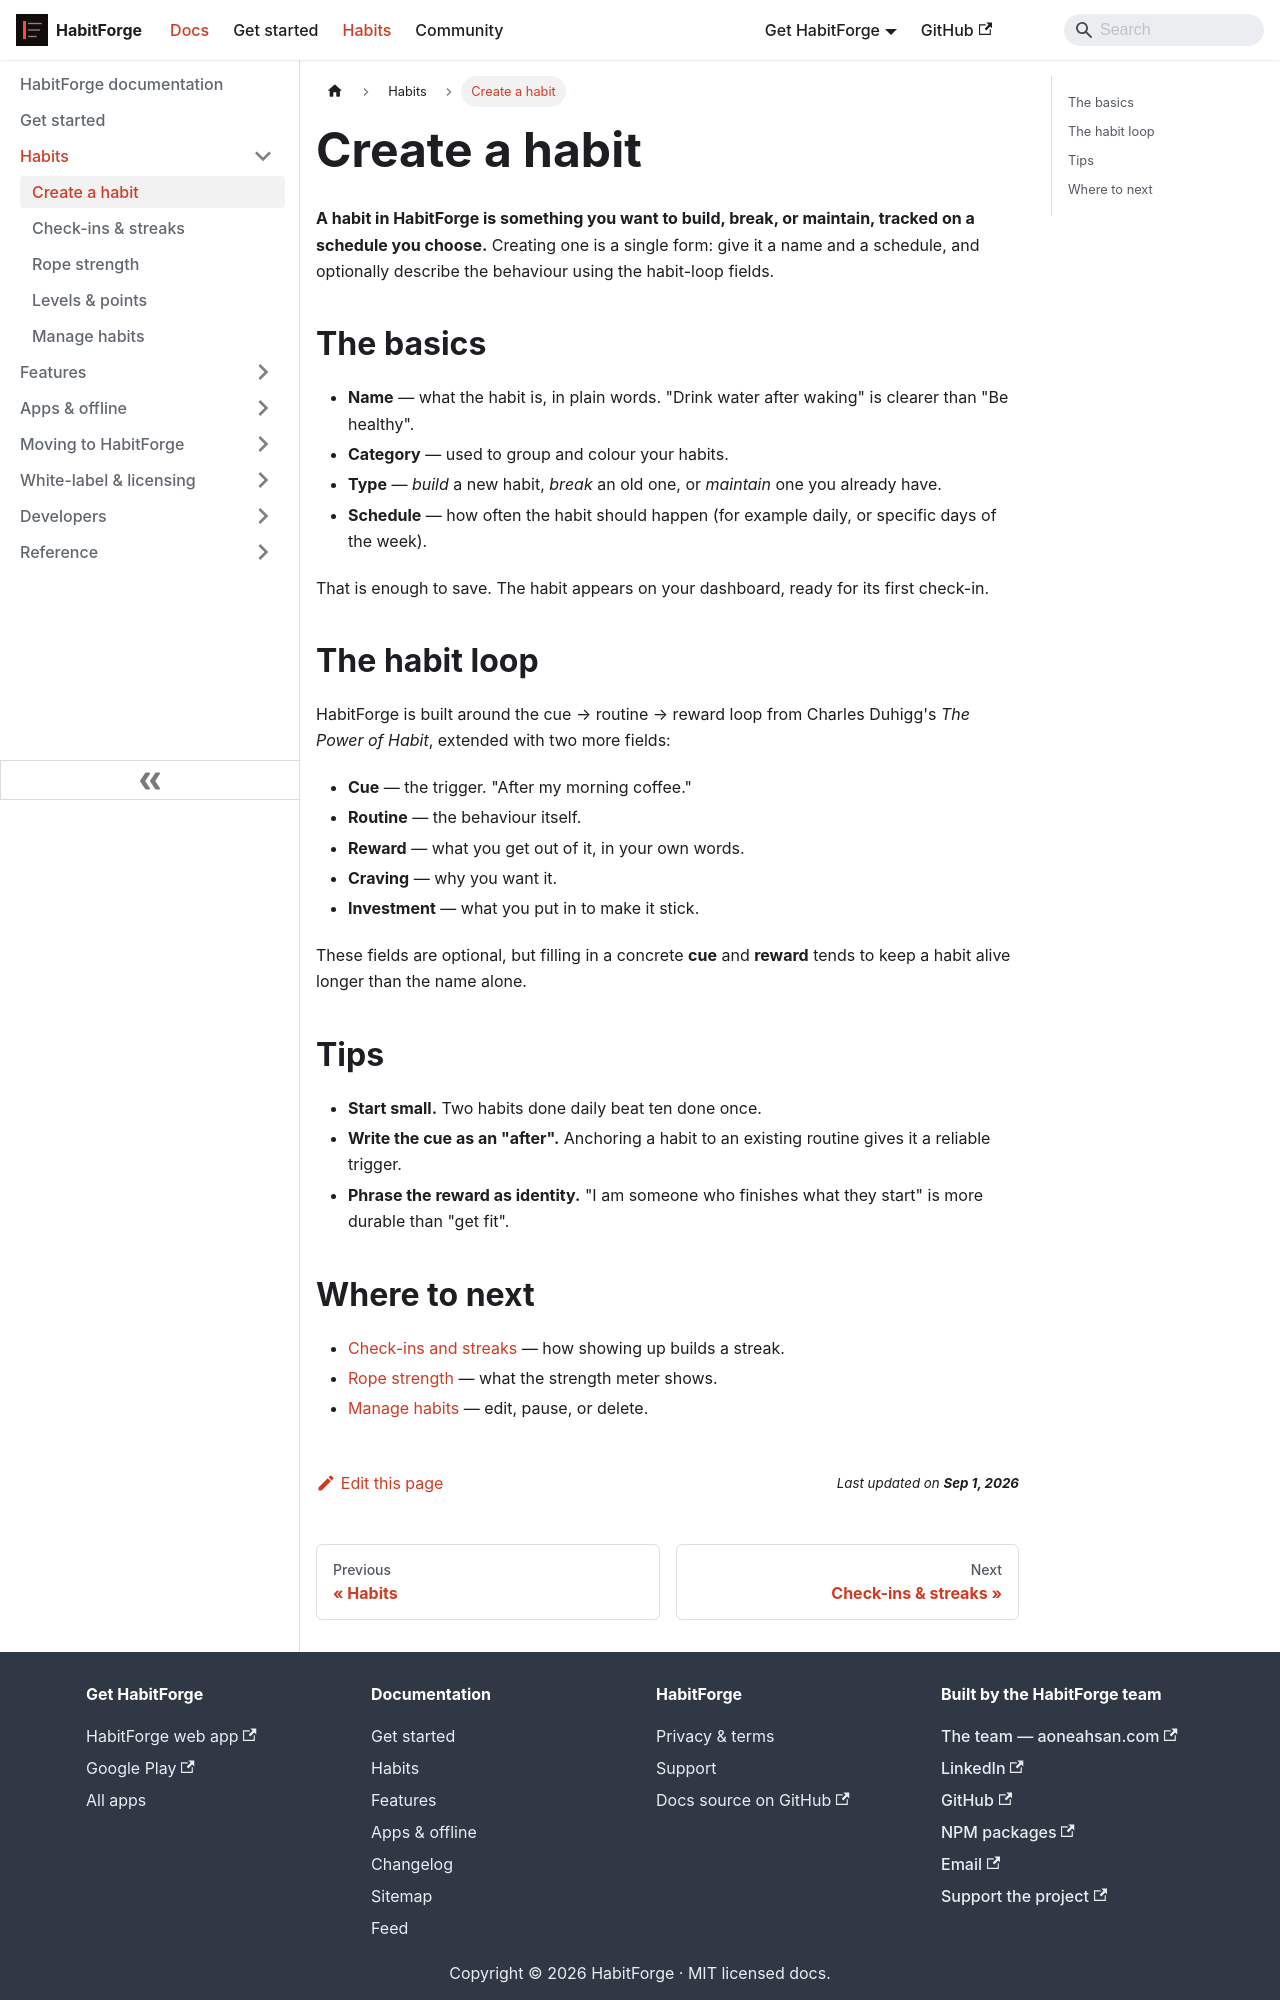

repository: aoneahsan/habitforge-docs · page: docs/habits/create/index.html · generator: docusaurus

---
id: create
title: Create a habit
description: Create a habit with a name, category, kind and schedule, plus the optional cue, routine, reward, craving and investment fields from The Power of Habit.
sidebar_label: Create a habit
sidebar_position: 1
last_update:
  date: 2026-09-01
  author: Ahsan Mahmood
topics:
  - habits
keywords:
  - create habit
  - new habit
  - habit loop
  - cue routine reward
---

# Create a habit

**A habit in HabitForge is something you want to build, break, or maintain, tracked on a schedule you choose.** Creating one is a single form: give it a name and a schedule, and optionally describe the behaviour using the habit-loop fields.

## The basics

- **Name** — what the habit is, in plain words. "Drink water after waking" is clearer than "Be healthy".
- **Category** — used to group and colour your habits.
- **Type** — *build* a new habit, *break* an old one, or *maintain* one you already have.
- **Schedule** — how often the habit should happen (for example daily, or specific days of the week).

That is enough to save. The habit appears on your dashboard, ready for its first check-in.

## The habit loop

HabitForge is built around the cue → routine → reward loop from Charles Duhigg's *The Power of Habit*, extended with two more fields:

- **Cue** — the trigger. "After my morning coffee."
- **Routine** — the behaviour itself.
- **Reward** — what you get out of it, in your own words.
- **Craving** — why you want it.
- **Investment** — what you put in to make it stick.

These fields are optional, but filling in a concrete **cue** and **reward** tends to keep a habit alive longer than the name alone.

## Tips

- **Start small.** Two habits done daily beat ten done once.
- **Write the cue as an "after".** Anchoring a habit to an existing routine gives it a reliable trigger.
- **Phrase the reward as identity.** "I am someone who finishes what they start" is more durable than "get fit".
